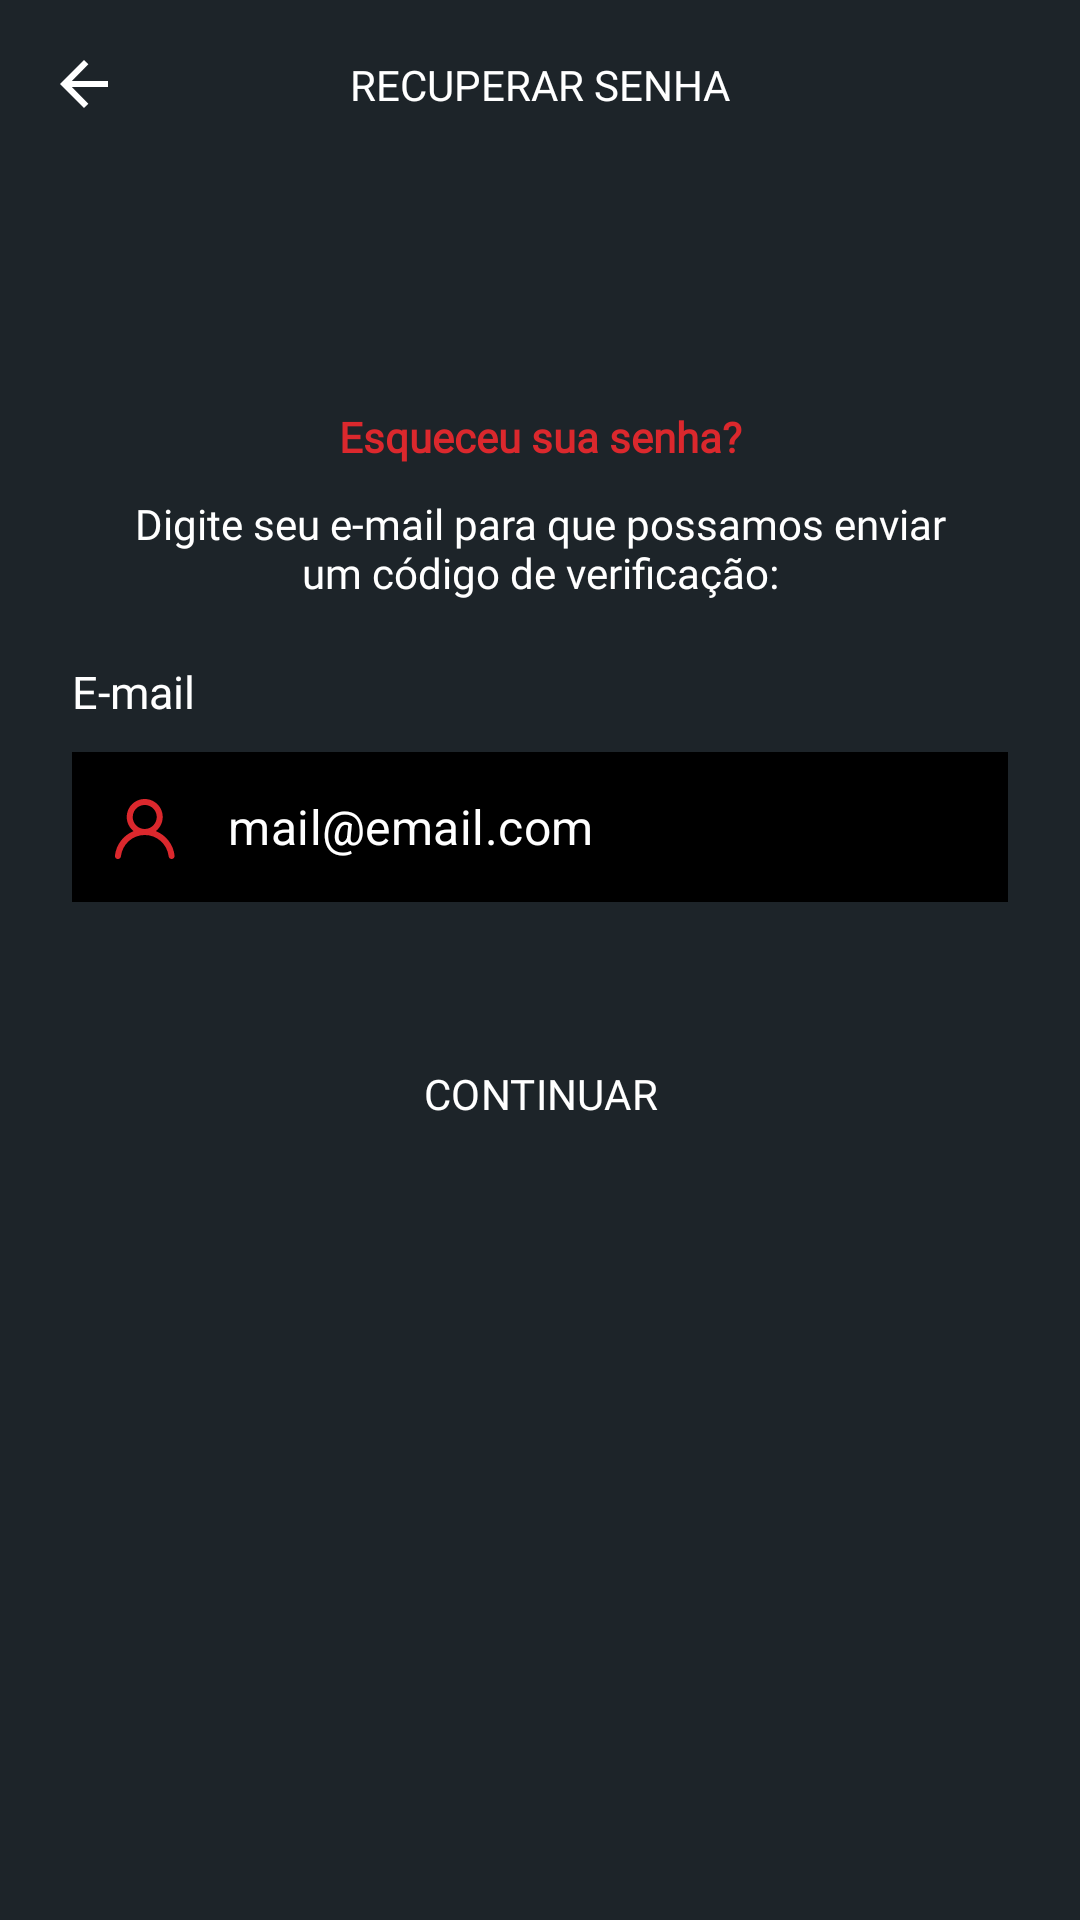

Layout XML and referenced resources for this Android screen:
<!-- AndroidManifest.xml: application theme Theme.Poker -->
<!-- res/layout/fragment_forgot_email.xml -->
<?xml version="1.0" encoding="utf-8"?>
<layout xmlns:android="http://schemas.android.com/apk/res/android"
    xmlns:app="http://schemas.android.com/apk/res-auto"
    xmlns:tools="http://schemas.android.com/tools">

    <data>

    </data>

    <androidx.constraintlayout.widget.ConstraintLayout
        android:layout_width="match_parent"
        android:layout_height="match_parent"
        tools:context=".ui.fragments.forgot.ForgotEmailFragment">

        <androidx.constraintlayout.widget.ConstraintLayout
            android:id="@+id/constraintLayout"
            android:layout_width="match_parent"
            android:layout_height="wrap_content"
            android:background="@color/background"
            android:orientation="vertical"
            app:layout_constraintEnd_toEndOf="parent"
            app:layout_constraintStart_toStartOf="parent"
            app:layout_constraintTop_toTopOf="parent">

            <ImageView
                android:id="@+id/back"
                android:layout_width="wrap_content"
                android:layout_height="wrap_content"
                android:layout_marginStart="10dp"
                android:layout_marginTop="10dp"
                android:layout_marginBottom="10dp"
                android:paddingHorizontal="10dp"
                android:paddingVertical="10dp"
                android:src="@drawable/ic_left_arrow"
                app:layout_constraintBottom_toBottomOf="parent"
                app:layout_constraintStart_toStartOf="parent"
                app:layout_constraintTop_toTopOf="parent"
                app:tint="@color/white" />

            <TextView
                android:id="@+id/solicitation_details"
                android:layout_width="wrap_content"
                android:layout_height="wrap_content"
                android:fontFamily="@font/poppins_bold"
                android:text="RECUPERAR SENHA"
                android:textAllCaps="true"
                android:textColor="@color/white"
                app:layout_constraintBottom_toBottomOf="@+id/back"
                app:layout_constraintEnd_toEndOf="parent"
                app:layout_constraintStart_toStartOf="parent"
                app:layout_constraintTop_toTopOf="@+id/back" />

        </androidx.constraintlayout.widget.ConstraintLayout>

        <androidx.constraintlayout.widget.ConstraintLayout
            android:layout_width="match_parent"
            android:layout_height="0dp"
            android:background="@color/background"
            app:layout_constraintBottom_toBottomOf="parent"
            app:layout_constraintEnd_toEndOf="parent"
            app:layout_constraintStart_toStartOf="parent"
            app:layout_constraintTop_toBottomOf="@+id/constraintLayout">

            <TextView
                android:id="@+id/text_sub_title"
                android:layout_width="0dp"
                android:layout_height="wrap_content"
                android:layout_marginStart="60dp"
                android:layout_marginTop="80dp"
                android:layout_marginEnd="60dp"
                android:fontFamily="@font/poppins_bold"
                android:text="Esqueceu sua senha?"
                android:textAlignment="center"
                android:textColor="@color/primary"
                android:textStyle="bold"
                app:layout_constraintEnd_toEndOf="parent"
                app:layout_constraintStart_toStartOf="parent"
                app:layout_constraintTop_toTopOf="parent" />

            <TextView
                android:id="@+id/text_message"
                android:layout_width="0dp"
                android:layout_height="wrap_content"
                android:layout_marginStart="40dp"
                android:layout_marginTop="10dp"
                android:layout_marginEnd="40dp"
                android:fontFamily="@font/poppins"
                android:text="Digite seu e-mail para que possamos enviar um código de verificação:"
                android:textAlignment="center"
                android:textColor="@color/white"
                app:layout_constraintEnd_toEndOf="parent"
                app:layout_constraintStart_toStartOf="parent"
                app:layout_constraintTop_toBottomOf="@+id/text_sub_title" />

            <TextView
                android:id="@+id/label_email"
                android:layout_width="wrap_content"
                android:layout_height="wrap_content"
                android:layout_marginStart="24dp"
                android:layout_marginTop="20dp"
                android:fontFamily="@font/poppins_light"
                android:text="E-mail"
                android:textColor="@color/white"
                android:textSize="15sp"
                app:layout_constraintStart_toStartOf="parent"
                app:layout_constraintTop_toBottomOf="@+id/text_message" />

            <com.google.android.material.textfield.TextInputLayout
                android:id="@+id/input_email"
                style="@style/Widget.MaterialComponents.TextInputLayout.OutlinedBox"
                android:layout_width="match_parent"
                android:layout_height="wrap_content"
                android:layout_below="@id/label_email"
                android:layout_marginHorizontal="24dp"
                android:layout_marginStart="24dp"
                android:layout_marginTop="10dp"
                android:layout_marginEnd="24dp"
                app:hintEnabled="false"
                app:layout_constraintEnd_toEndOf="parent"
                app:layout_constraintStart_toStartOf="parent"
                app:layout_constraintTop_toBottomOf="@+id/label_email"
                app:startIconDrawable="@drawable/ic_edit_perfil"
                app:startIconTint="@color/primary">

                <com.google.android.material.textfield.TextInputEditText
                    android:id="@+id/edit_email"
                    android:layout_width="match_parent"
                    android:layout_height="50dp"
                    android:background="@color/black"
                    android:hint="mail@email.com"
                    android:inputType="textEmailAddress"
                    android:maxLines="1"
                    android:paddingVertical="0dp"
                    android:textColor="@color/white"
                    android:textColorHint="@color/white" />

            </com.google.android.material.textfield.TextInputLayout>

            <com.google.android.material.button.MaterialButton
                android:id="@+id/button_enter"
                style="@style/Widget.Material3.Button.OutlinedButton"
                android:layout_width="0dp"
                android:layout_height="wrap_content"
                android:layout_marginHorizontal="24dp"
                android:layout_marginStart="24dp"
                android:layout_marginTop="40dp"
                android:layout_marginEnd="24dp"
                android:background="@drawable/bg_button"
                android:fontFamily="@font/roboto_bold"
                android:foreground="?attr/selectableItemBackground"
                android:text="continuar"
                android:textAllCaps="true"
                android:textColor="@color/white"
                app:backgroundTint="@color/primary"
                app:layout_constraintEnd_toEndOf="parent"
                app:layout_constraintStart_toStartOf="parent"
                app:layout_constraintTop_toBottomOf="@+id/input_email" />

        </androidx.constraintlayout.widget.ConstraintLayout>


    </androidx.constraintlayout.widget.ConstraintLayout>
</layout>
<!-- resources referenced by this layout -->
<resources>
  <color name="background">#1D2429</color>
  <color name="black">#FF000000</color>
  <color name="primary">#DB282D</color>
  <color name="white">#FFFFFFFF</color>
  <!-- drawable ic_edit_perfil (drawable) -->
  <vector xmlns:android="http://schemas.android.com/apk/res/android"
      android:width="21dp"
      android:height="21dp"
      android:viewportWidth="21"
      android:viewportHeight="21">
    <path
        android:pathData="M14.285,11.704C15.265,10.933 15.981,9.875 16.332,8.678C16.683,7.481 16.653,6.204 16.245,5.025C15.837,3.847 15.071,2.824 14.055,2.101C13.039,1.377 11.822,0.989 10.575,0.989C9.328,0.989 8.111,1.377 7.095,2.101C6.079,2.824 5.313,3.847 4.905,5.025C4.497,6.204 4.466,7.481 4.818,8.678C5.169,9.875 5.885,10.933 6.865,11.704C5.185,12.377 3.719,13.493 2.624,14.934C1.528,16.375 0.845,18.085 0.645,19.884C0.631,20.015 0.642,20.148 0.679,20.275C0.716,20.402 0.777,20.52 0.86,20.623C0.943,20.726 1.045,20.812 1.161,20.876C1.276,20.939 1.404,20.98 1.535,20.994C1.666,21.008 1.799,20.997 1.926,20.96C2.053,20.923 2.171,20.862 2.274,20.779C2.377,20.696 2.463,20.594 2.527,20.478C2.59,20.362 2.631,20.235 2.645,20.104C2.865,18.149 3.797,16.344 5.263,15.033C6.73,13.722 8.628,12.997 10.595,12.997C12.562,12.997 14.46,13.722 15.927,15.033C17.393,16.344 18.325,18.149 18.545,20.104C18.572,20.35 18.689,20.577 18.874,20.741C19.059,20.905 19.298,20.996 19.545,20.994H19.655C19.917,20.964 20.157,20.831 20.322,20.625C20.486,20.419 20.563,20.156 20.535,19.894C20.334,18.09 19.647,16.375 18.546,14.932C17.445,13.489 15.972,12.373 14.285,11.704ZM10.575,10.994C9.65,10.994 8.753,10.674 8.037,10.087C7.322,9.5 6.832,8.683 6.651,7.775C6.47,6.868 6.61,5.925 7.046,5.109C7.482,4.293 8.188,3.653 9.043,3.299C9.898,2.944 10.849,2.898 11.735,3.166C12.62,3.435 13.385,4.002 13.9,4.771C14.414,5.541 14.646,6.464 14.555,7.385C14.464,8.306 14.057,9.168 13.403,9.822C12.653,10.572 11.636,10.994 10.575,10.994Z"
        android:fillColor="#DC282D"/>
  </vector>
  <!-- drawable ic_left_arrow (drawable) -->
  <?xml version="1.0" encoding="utf-8"?>
  <vector xmlns:android="http://schemas.android.com/apk/res/android"
      android:width="16dp"
      android:height="16dp"
      android:viewportWidth="16"
      android:viewportHeight="16">
      <path
          android:fillColor="#FF000000"
          android:pathData="M8,16 L9.455,14.545l-5.506,-5.506L16,9.039L16,6.961L3.948,6.961L9.455,1.455 8,0l-8,8Z"/>
  </vector>
  <style name="Theme.Poker" parent="Base.Theme.Poker" />
  <style name="Base.Theme.Poker" parent="Theme.Material3.Light.NoActionBar">
          
          
          <item name="android:statusBarColor">@color/background</item>
          <item name="android:textColorSecondary">@color/white</item>
          <item name="colorAccent">@color/primary</item>
  
      </style>
</resources>
